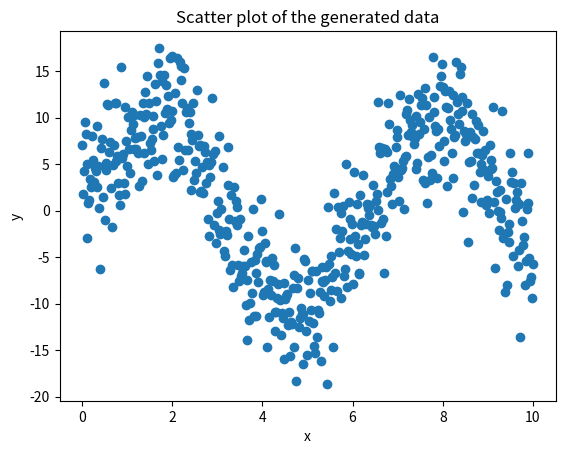

Reproduce this figure in Python.
import numpy as np
import matplotlib.pyplot as plt

# 设置随机种子，以便结果可复现
np.random.seed(0)

# 生成x值
x = np.linspace(0, 10, 500)

# 生成y值，y=sin(x)并加上正态分布噪声
mu, sigma = 0, 4
y = 10*np.sin(x) + np.random.normal(mu, sigma, 500)

# 将x和y组合成数组
data = np.column_stack((x, y))

# 展示散点图
plt.scatter(x, y)
plt.title('Scatter plot of the generated data')
plt.xlabel('x')
plt.ylabel('y')
plt.show()

# 将数据存储到文件中
np.savetxt('data.txt', data, fmt='%.6f', delimiter=',', header='x,y', comments='')
